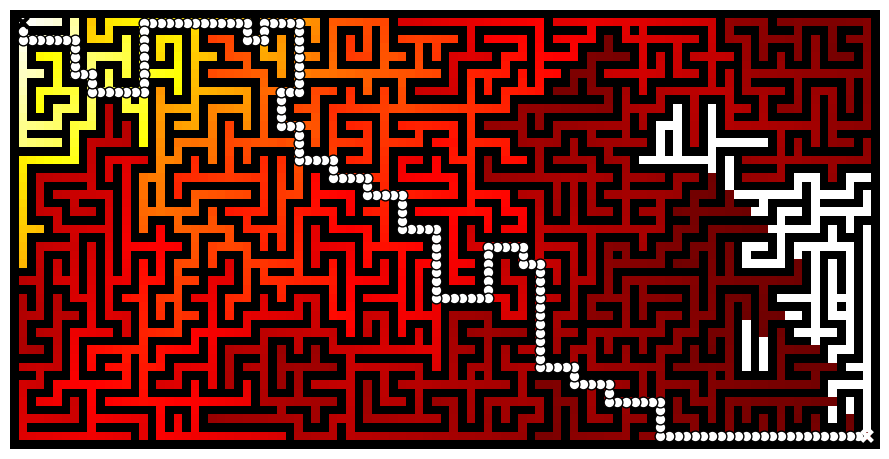

The script that saved this image:
# -----------------------------------------------------------------------------
# From Numpy to Python
# Copyright (2017) Nicolas P. Rougier - BSD license
# More information at https://github.com/rougier/numpy-book
# -----------------------------------------------------------------------------
import numpy as np
from collections import deque
import matplotlib.pyplot as plt
from scipy.ndimage import generic_filter


def build_maze(shape=(65,65), complexity=0.75, density = 0.50):
    """
    Build a maze using given complexity and density

    Parameters
    ==========

    shape : (rows,cols)
      Size of the maze

    complexity: float
      Mean length of islands (as a ratio of maze size)

    density: float
      Mean numbers of highland (as a ratio of maze surface)

    """
    
    # Only odd shapes
    shape = ((shape[0]//2)*2+1, (shape[1]//2)*2+1)

    # Adjust complexity and density relatively to maze size
    n_complexity = int(complexity*(shape[0]+shape[1]))
    n_density    = int(density*(shape[0]*shape[1]))

    # Build actual maze
    Z = np.zeros(shape, dtype=bool)

    # Fill borders
    Z[0,:] = Z[-1,:] = Z[:,0] = Z[:,-1] = 1

    # Islands starting point with a bias in favor of border
    P = np.random.normal(0, 0.5, (n_density,2))
    P = 0.5 - np.maximum(-0.5, np.minimum(P, +0.5))
    P = (P*[shape[1],shape[0]]).astype(int)
    P = 2*(P//2)
    
    # Create islands
    for i in range(n_density):

        # Test for early stop: if all starting point are busy, this means we
        # won't be able to connect any island, so we stop.
        T = Z[2:-2:2,2:-2:2]
        if T.sum() == T.size:
            break

        x, y = P[i]
        Z[y,x] = 1
        for j in range(n_complexity):
            neighbours = []
            if x > 1:
                neighbours.append([(y, x-1), (y, x-2)])
            if x < shape[1]-2:
                neighbours.append([(y, x+1), (y, x+2)])
            if y > 1:
                neighbours.append([(y-1, x), (y-2, x)])
            if y < shape[0]-2:
                neighbours.append([(y+1, x), (y+2, x)])
            if len(neighbours):
                choice = np.random.randint(len(neighbours))
                next_1, next_2 = neighbours[choice]
                if Z[next_2] == 0:
                    Z[next_1] = Z[next_2] = 1
                    y, x = next_2
            else:
                break
    return Z


# ------------------------------------------------------ find_shortest_path ---
def BellmanFord(Z, start, goal):

    # We reserve Z such that walls have value 0
    Z = 1 - Z
    
    # Build gradient array
    G = np.zeros(Z.shape)

    # Initialize gradient at the entrance with value 1
    G[start] = 1

    # Discount factor
    gamma = 0.99
    
    def diffuse(Z):
        # North, West, Center, East, South
        return max(gamma*Z[0], gamma*Z[1], Z[2], gamma*Z[3], gamma*Z[4])

    # Shortest path in best case cannot be less the Manhattan distance
    # from entrance to exit
    length = Z.shape[0]+Z.shape[1]

    # We iterate until value at exit is > 0. This requires the maze
    # to have a solution or it will be stuck in the loop.

    G_gamma = np.empty_like(G)
    while G[goal] == 0.0:
        # Slow
        # G = Z * generic_filter(G, diffuse, footprint=[[0, 1, 0],
        #                                               [1, 1, 1],
        #                                               [0, 1, 0]])

        # Fast
        np.multiply(G, gamma, out=G_gamma)
        N = G_gamma[0:-2,1:-1]
        W = G_gamma[1:-1,0:-2]
        C = G[1:-1,1:-1]
        E = G_gamma[1:-1,2:]
        S = G_gamma[2:,1:-1]
        G[1:-1,1:-1] = Z[1:-1,1:-1]*np.maximum(N,np.maximum(W,np.maximum(C,np.maximum(E,S))))
    
    # Descent gradient to find shortest path from entrance to exit
    y, x = goal
    P = []
    dirs = [(0,-1), (0,+1), (-1,0), (+1,0)]
    while (x, y) != start:
        P.append((x, y))
        neighbours = [-1, -1, -1, -1]
        if x > 0:
            neighbours[0] = G[y, x-1]
        if x < G.shape[1]-1:
            neighbours[1] = G[y, x+1]
        if y > 0:
            neighbours[2] = G[y-1, x]
        if y < G.shape[0]-1:
            neighbours[3] = G[y+1, x]
        a = np.argmax(neighbours)
        x, y  = x + dirs[a][1], y + dirs[a][0]
    P.append((x, y))
    return G, np.array(P)

def build_graph(maze):
    height, width = maze.shape
    graph = {(i, j): [] for j in range(width) for i in range(height) if not maze[i][j]}
    for row, col in graph.keys():
        if row < height - 1 and not maze[row + 1][col]:
            graph[(row, col)].append(("S", (row + 1, col)))
            graph[(row + 1, col)].append(("N", (row, col)))
        if col < width - 1 and not maze[row][col + 1]:
            graph[(row, col)].append(("E", (row, col + 1)))
            graph[(row, col + 1)].append(("W", (row, col)))
    return graph

def BreadthFirst(maze, start, goal):
    queue = deque([([start], start)])
    visited = set()
    graph = build_graph(maze)
    while queue:
        path, current = queue.popleft()
        if current == goal:
            return np.array(path)
        if current in visited:
            continue
        visited.add(current)
        for direction, neighbour in graph[current]:
            p = list(path)
            p.append(neighbour)
            queue.append((p, neighbour))
    return None


# -------------------------------------------------------------------- main ---
if __name__ == '__main__':

    Z = build_maze((51,101))
    start, goal = (1,1), (Z.shape[0]-2, Z.shape[1]-2)
    
    G, P = BellmanFord(Z, start, goal)
    X, Y = P[:,0], P[:,1]
        
    # P = BreadthFirst(Z, start, goal)
    # X, Y = P[:,1], P[:,0]
    
    # Visualization maze, gradient and shortest path
    plt.figure(figsize=(9,9))
    ax = plt.subplot(1, 1, 1, frameon=False)
    ax.imshow(Z, interpolation='nearest', cmap=plt.cm.gray_r, vmin=0.0, vmax=1.0)
    cmap = plt.cm.hot
    cmap.set_under(color='k', alpha=0.0)
    ax.imshow(G, interpolation='nearest', cmap=cmap, vmin=0.01, vmax=G[start])
    ax.scatter(X[1:-1], Y[1:-1], s=60,
               lw=1, marker='o', edgecolors='k', facecolors='w')
    ax.scatter(X[[0,-1]], Y[[0,-1]], s=60,
               lw=3, marker='x', color=['w','k'])
    ax.set_xticks([])
    ax.set_yticks([])
    plt.tight_layout()
    plt.show()
